Run: headless pygame with SDL's dummy video driver; simulated clock (each Clock.tick advances the game by its frame time, no real sleeping); random seed 0; keys injected as events and as key.get_pressed() state; no mouse input.
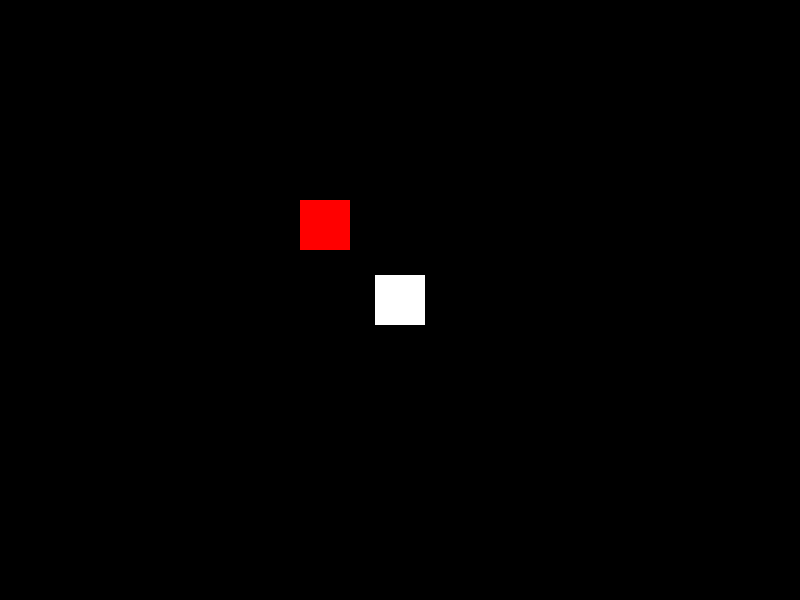
Frame 1 of 4 · flips 1–60 · no input
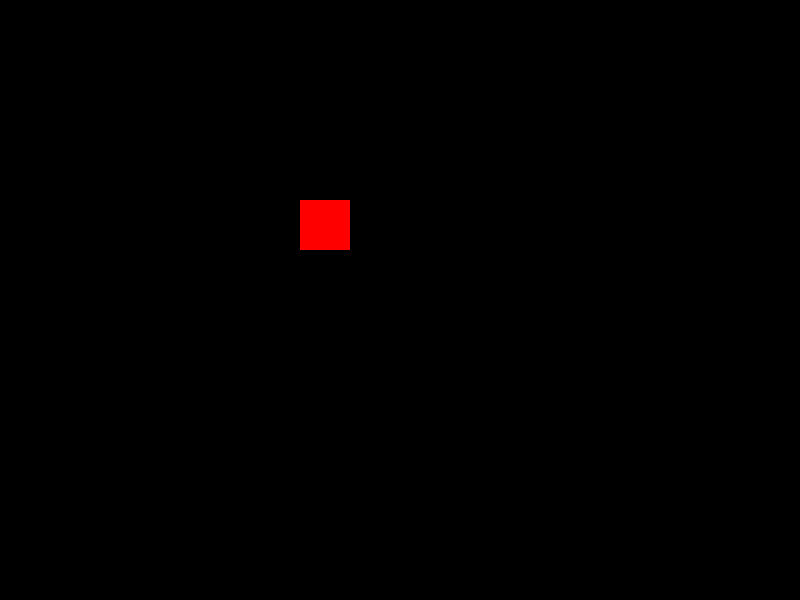
Frame 2 of 4 · flips 61–180 · tapped SPACE, RETURN · held RIGHT (→), D
Frame 3 of 4 · flips 181–300 · held DOWN (↓), S · screen unchanged from frame 2, image omitted
Frame 4 of 4 · flips 301–420 · held LEFT (←), A, UP (↑), W · screen same as frame 1, image omitted

The pygame program that drew these frames:

import pygame
import sys

# Inicializa Pygame
pygame.init()

# Configura la pantalla
screen = pygame.display.set_mode((800, 600))
pygame.display.set_caption("Juego con group")

# Colores
WHITE = (255, 255, 255)
BLACK = (0, 0, 0)
RED = (255, 0, 0)

# Posición inicial del cuadrado que se mueve
x, y = 375, 275  # Centro de la pantalla
speed = 5  # Velocidad de movimiento

# Posición del cuadrado estático
static_x, static_y = 300, 200
static_size = 50  # Tamaño del cuadrado estático

# Bucle principal del juego
while True:
    for event in pygame.event.get():
        if event.type == pygame.QUIT:
            pygame.quit()
            sys.exit()

    # Obtener las teclas presionadas
    keys = pygame.key.get_pressed()

    # Movimiento del cuadrado que se mueve
    if keys[pygame.K_LEFT]:
        x -= speed
    if keys[pygame.K_RIGHT]:
        x += speed
    if keys[pygame.K_UP]:
        y -= speed
    if keys[pygame.K_DOWN]:
        y += speed

    # Detectar la colisión
    moving_rect = pygame.Rect(x, y, 50, 50)  # Rectángulo del cuadrado que se mueve
    static_rect = pygame.Rect(static_x, static_y, static_size, static_size)  # Rectángulo del cuadrado estático

    # Comprobamos si el cuadrado que se mueve colide con el cuadrado estático
    if moving_rect.colliderect(static_rect):
        print("¡Colisión detectada! El juego se cerrará.")
        pygame.quit()  # Cierra Pygame
        sys.exit()  # Sale del programa

    # Rellenar la pantalla con color negro
    screen.fill(BLACK)

    # Dibujar los cuadrados
    pygame.draw.rect(screen, WHITE, moving_rect)  # Cuadrado que se mueve
    pygame.draw.rect(screen, RED, static_rect)    # Cuadrado estático (rojo)

    # Actualizar la pantalla
    pygame.display.update()

    # Controlar los fotogramas por segundo (FPS)
    pygame.time.Clock().tick(60)
